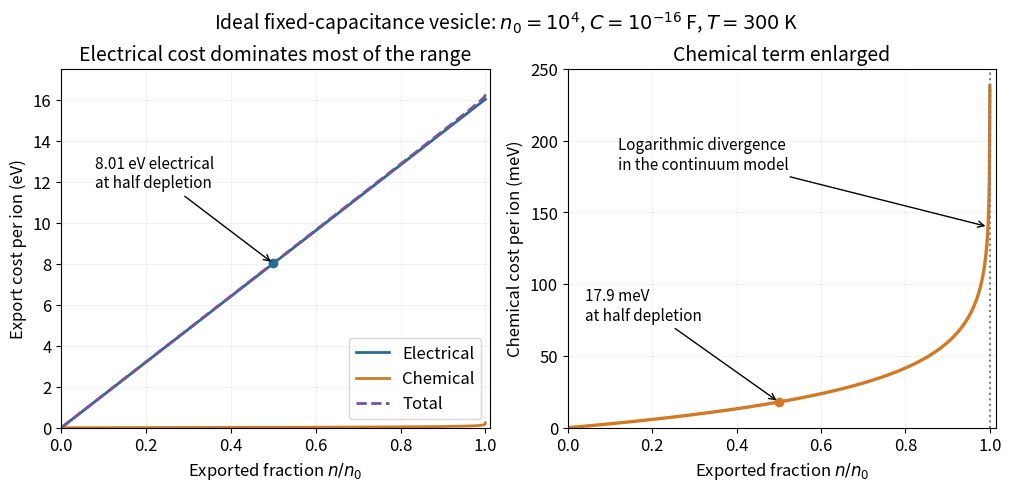

Generate this figure with matplotlib: (Note: this script raises an exception after producing the figure.)
from pathlib import Path
import numpy as np
import matplotlib
matplotlib.use("Agg")
import matplotlib.pyplot as plt
plt.rcParams.update({"font.size":12,"axes.titlesize":14,"figure.facecolor":"white","axes.facecolor":"white","savefig.facecolor":"white","savefig.transparent":False})

e=1.602176634e-19;k=1.380649e-23;T=300.;C=1e-16;n0=1e4
f=np.linspace(0,.9999,1000);elect=n0*f*e/C;chem=-k*T/e*np.log1p(-f)
fig,(ax,bx)=plt.subplots(1,2,figsize=(10,4.8),layout="constrained")
ax.plot(f,elect,color="#246c94",lw=2,label="Electrical");ax.plot(f,chem,color="#d17a23",lw=2,label="Chemical");ax.plot(f,elect+chem,color="#79539a",lw=2,ls="--",label="Total")
ax.plot(.5,5000*e/C,"o",color="#246c94");ax.annotate("8.01 eV electrical\nat half depletion",xy=(.5,5000*e/C),xytext=(.08,11.7),arrowprops={"arrowstyle":"->"},fontsize=11)
ax.set(xlabel=r"Exported fraction $n/n_0$",ylabel="Export cost per ion (eV)",xlim=(0,1.01),ylim=(0,17.5),title="Electrical cost dominates most of the range");ax.legend(loc="lower right");ax.grid(alpha=.16)
bx.plot(f,1000*chem,color="#d17a23",lw=2.4);bx.plot(.5,1000*k*T/e*np.log(2),"o",color="#d17a23")
bx.annotate("17.9 meV\nat half depletion",xy=(.5,1000*k*T/e*np.log(2)),xytext=(.04,75),arrowprops={"arrowstyle":"->"},fontsize=11)
bx.axvline(1,color="gray",ls=":");bx.annotate("Logarithmic divergence\nin the continuum model",xy=(.996,140),xytext=(.12,180),arrowprops={"arrowstyle":"->"},fontsize=11)
bx.set(xlabel=r"Exported fraction $n/n_0$",ylabel="Chemical cost per ion (meV)",xlim=(0,1.015),ylim=(0,250),title="Chemical term enlarged");bx.grid(alpha=.16)
fig.suptitle(r"Ideal fixed-capacitance vesicle: $n_0=10^4$, $C=10^{-16}$ F, $T=300$ K",fontsize=14)
fig.savefig(Path.cwd()/Path(__file__).with_suffix(".png").name,dpi=120)
plt.close(fig)
